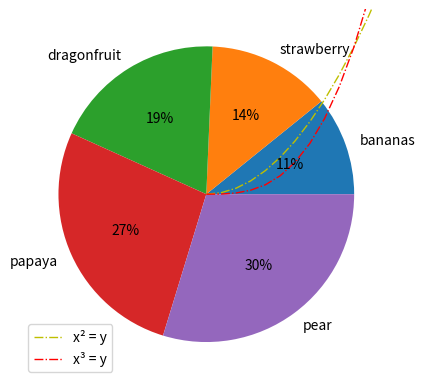

Here is the Python script that generated this plot:
import matplotlib.pyplot as plt
import numpy as np

x = np.arange(0,11)
y = 2*x

#Line Plot:
# plt.figure(figsize = (7,5))
# plt.plot(x,y,'m-..',linewidth = 1, markersize = 6 , label = "x² + 2x + 3 = y")
# plt.legend()
# plt.title("The responsiveness of supply to price for apples:")
# plt.xlabel("Number of apples sold")
# plt.ylabel("Price")
# plt.xticks(ticks = x , labels = x)
# #plt.xticks(ticks = x , labels = [2, 6, 70, 80, 20, 305, 68, 0, 935, 6, 79])
# plt.axis([0,20 , 0, 50])
# #plt.show()

#multiple plots
x1 = np.arange(0,10,0.1)
y1 = x1**2
y2 = x1**3
plt.plot(x1,y1,'y-.',linewidth = 1,markersize = 6, label = "x² = y")
plt.plot(x1,y2,'r-.',linewidth = 1,markersize = 6, label = "x³ = y")
plt.legend()
plt.show()

# #bar plots:
# x = [1, 3, 5, 7, 9]
# y = [9, 4, 6, 8, 3]
# plt.bar(x,y)
# plt.show()

# #barchart with categorical x values:
# x = ["Europe", "Canada", "India", "USA", "China"]
# y = [9, 4, 6, 8, 3]
# plt.bar(x,y)
# plt.show()

# #Multiple Bar Graphs:
# x = [1,3,5,7,9]
# x1 = [2,4,6,8,10]
# y = [9, 4, 6, 8, 3]
# y1 = [6,5,9,7,10]
# plt.bar(x1,y,color = "pink")
# plt.bar(x,y1,color = "blue")
# plt.xticks(ticks = x, labels = ["Europe" , "Canada", "India", "USA", "China"])
# plt.show()

#Histrograms:
bob = np.random.randint(20, 60, 100)
daniel = np.arange(20, 60, 5)
plt.hist(bob, daniel, edgecolor = "darkblue")
plt.show()

#ScatterPlot:
x = [4,5,7,10,11]
y = [2,1,7,6,12]
plt.scatter(x,y,marker = "*", s = 20, color = "darkred")
plt.show()

#PieChart:
slices = [4,5,7,10,11]
labels = ["bananas","strawberry","dragonfruit","papaya","pear"]
plt.pie(slices, labels = labels,autopct='%1.0f%%')
plt.show()
